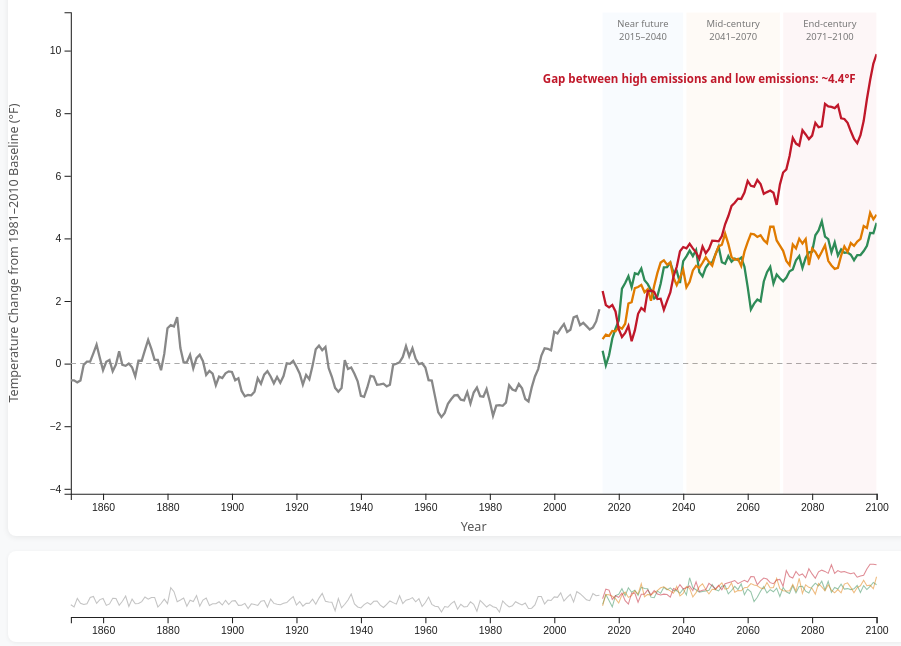
D3 v7 page, settled after 480 driven frames (8 s of simulated time); the page loaded 1 data file(s).


// ── main.js
// ─────────────────────────────────────────────
//  Configuration
// ─────────────────────────────────────────────
const COLORS = {
  "Historical":      "#888888",
  "Low emissions":   "#2e8b57",
  "Medium emissions":"#e07b00",
  "High emissions":  "#c0182a"
};

const SCENARIO_MAP = {
  "historical": "Historical",
  "ssp126":     "Low emissions",
  "ssp245":     "Medium emissions",
  "ssp585":     "High emissions"
};

// Which scenarios are currently visible
const visible = {
  "Historical": true,
  "Low emissions": true,
  "Medium emissions": true,
  "High emissions": true
};

let currentUnit = "f";   // "f" or "c"
let allData = [];        // full dataset after parsing

// ─────────────────────────────────────────────
//  Main chart dimensions
// ─────────────────────────────────────────────
const margin = { top: 50, right: 30, bottom: 40, left: 60 };
const totalW  = 860;
const totalH  = 550;
const W = totalW - margin.left - margin.right;
const H = totalH - margin.top  - margin.bottom;

// Context (brush) chart dimensions
const ctxMargin = { top: 8, right: 30, bottom: 24, left: 60 };
const ctxH = 55;
const ctxW = totalW - ctxMargin.left - ctxMargin.right;

// ─────────────────────────────────────────────
//  SVG setup — main chart
// ─────────────────────────────────────────────
const svg = d3.select("#chart")
  .attr("width",  totalW)
  .attr("height", totalH)
  .attr("viewBox", `0 0 ${totalW} ${totalH}`)
  .style("width", "100%").style("height", "auto");

const g = svg.append("g")
  .attr("transform", `translate(${margin.left},${margin.top})`);

// Clip path so lines don't overflow during zoom
svg.append("defs").append("clipPath")
  .attr("id","clip")
  .append("rect").attr("width", W).attr("height", H);

// ─────────────────────────────────────────────
//  SVG setup — context chart
// ─────────────────────────────────────────────
const ctxSvg = d3.select("#context")
  .attr("width",  totalW)
  .attr("height", ctxH + ctxMargin.top + ctxMargin.bottom)
  .attr("viewBox", `0 0 ${totalW} ${ctxH + ctxMargin.top + ctxMargin.bottom}`)
  .style("width","100%").style("height","auto");

const ctxG = ctxSvg.append("g")
  .attr("transform", `translate(${ctxMargin.left},${ctxMargin.top})`);

// ─────────────────────────────────────────────
//  Scales
// ─────────────────────────────────────────────
const xMain = d3.scaleLinear().range([0, W]);
const xCtx  = d3.scaleLinear().range([0, ctxW]);
const yMain = d3.scaleLinear().range([H, 0]);
const yCtx  = d3.scaleLinear().range([ctxH, 0]);

// ─────────────────────────────────────────────
//  Axes
// ─────────────────────────────────────────────
const xAxisG = g.append("g")
  .attr("transform", `translate(0,${H})`);

const yAxisG = g.append("g");

// Axis labels
g.append("text").attr("class","axis-label")
  .attr("x", W/2).attr("y", H + 36)
  .attr("text-anchor","middle").text("Year");

const yLabel = g.append("text").attr("class","axis-label")
  .attr("transform","rotate(-90)")
  .attr("x", -H/2).attr("y", -50)
  .attr("text-anchor","middle");

// Baseline zero line
const baselineLine = g.append("line")
  .attr("class","baseline-line")
  .attr("x1",0).attr("x2",W);

// ─────────────────────────────────────────────
//  Period bands (background shading)
// ─────────────────────────────────────────────
const PERIODS = [
  { label:"Near future\n2015–2040", start:2015, end:2040, fill:"#4a90d9" },
  { label:"Mid-century\n2041–2070", start:2041, end:2070, fill:"#e07b00" },
  { label:"End-century\n2071–2100", start:2071, end:2100, fill:"#c0182a" }
];

const bandsG = g.append("g").attr("clip-path","url(#clip)");
const bandRects = bandsG.selectAll(".period-band")
  .data(PERIODS).join("rect")
  .attr("class","period-band")
  .attr("y", 0).attr("height", H);

const bandLabels = g.append("g");

// ─────────────────────────────────────────────
//  Line generator
// ─────────────────────────────────────────────
function makeLineGen(xScale) {
  return d3.line()
    .x(d => xScale(d.year))
    .y(d => yMain(displayVal(d)))
    .defined(d => displayVal(d) != null);
}

function anomalyVal(d) {
  return currentUnit === "f" ? d.anomaly_f : d.anomaly_c;
}

function smoothSeries(values) {
  return values.map((d, i) => {
    const start = Math.max(0, i - 2);
    const end = Math.min(values.length, i + 3);
    const window = values.slice(start, end);
    const smoothF = d3.mean(window, v => v.anomaly_f);
    const smoothC = d3.mean(window, v => v.anomaly_c);

    return {
      ...d,
      smooth_anomaly_f: smoothF,
      smooth_anomaly_c: smoothC
    };
  });
}

function displayVal(d) {
  return currentUnit === "f" ? d.smooth_anomaly_f : d.smooth_anomaly_c;
}

// ─────────────────────────────────────────────
//  Lines group (with clip)
// ─────────────────────────────────────────────
const linesG = g.append("g").attr("clip-path","url(#clip)");

// ─────────────────────────────────────────────
//  Annotation (end-century high-emissions)
// ─────────────────────────────────────────────
const annotG = g.append("g").attr("clip-path","url(#clip)");

// ─────────────────────────────────────────────
//  Tooltip & hover overlay
// ─────────────────────────────────────────────
const tooltip = d3.select("#tooltip");
const bisect  = d3.bisector(d => d.year).left;

const overlay = g.append("rect")
  .attr("width", W).attr("height", H)
  .attr("fill", "transparent")
  .attr("cursor","crosshair")
  .style("pointer-events", "all");

// Vertical hover line
const hoverLine = g.append("line")
  .attr("stroke","#bbb").attr("stroke-width",1)
  .attr("y1",0).attr("y2",H)
  .style("display","none")
  .style("pointer-events", "none");

// ─────────────────────────────────────────────
//  Context brush
// ─────────────────────────────────────────────
let brushedExtent = null;

const brush = d3.brushX()
  .extent([[0,0],[ctxW, ctxH]])
  .on("brush end", brushed);

const brushG = ctxG.append("g").attr("class","brush");

const ctxLinesG = ctxG.append("g");

ctxG.append("g")
  .attr("transform",`translate(0,${ctxH})`)
  .attr("class","x-axis-ctx");

// ─────────────────────────────────────────────
//  LOAD DATA
// ─────────────────────────────────────────────
d3.csv("la_cmip6_temperature_scenarios.csv").then(raw => {

  // Parse
  allData = raw.map(d => ({
    year:          +d.year,
    scenario_label: SCENARIO_MAP[d.scenario] || d.scenario,
    temperature_c: +d.temperature_c,
    temperature_f: +d.temperature_f,
    anomaly_c:     +d.anomaly_c,
    anomaly_f:     +d.anomaly_f
  }));

  // Group by scenario label
  const nested = d3.group(
  allData,
  d => d.scenario_label
);

nested.forEach((values, label) => {
  const smoothed = smoothSeries(values.sort((a, b) => a.year - b.year));
  nested.set(label, smoothed);
}); 

  // Set domains
  const allYears = allData.map(d => d.year);
  xMain.domain([1850, 2100]);
  xCtx.domain([1850, 2100]);

  setYDomain(allYears);

  yCtx.domain(yMain.domain());

  // Draw axes
  drawAxes();
  drawYLabel();

  // Period bands
  updateBands();

  // Draw lines — main chart
  linesG.selectAll(".scenario-line")
    .data([...nested.entries()], d => d[0])
    .join("path")
    .attr("class","scenario-line")
    .attr("stroke", d => COLORS[d[0]])
    .attr("d", d => makeLineGen(xMain)(d[1]));

  // Draw lines — context chart
  ctxLinesG.selectAll(".ctx-line")
    .data([...nested.entries()], d => d[0])
    .join("path")
    .attr("class","ctx-line")
    .attr("fill","none")
    .attr("stroke", d => COLORS[d[0]])
    .attr("stroke-width", 1)
    .attr("opacity", 0.5)
    .attr("d", d => d3.line()
      .x(e => xCtx(e.year))
      .y(e => yCtx(anomalyVal(e)))
      (d[1])
    );

  // Context x-axis
  ctxG.select(".x-axis-ctx")
    .call(d3.axisBottom(xCtx).tickFormat(d3.format("d")).ticks(10));

  // Add brush
  brushG.call(brush);

  // Annotation
  drawAnnotation();

  // Hover
  setupHover(nested);

  // Baseline y=0 line position
  updateBaselineLine();

  
  hoverLine.raise();
  overlay.raise();

}).catch(err => {
  console.error("Could not load CSV:", err);
  document.querySelector(".container").insertAdjacentHTML("afterbegin",
    `<p style="color:red;font-weight:bold">Error loading CSV: ${err.message}.<br>
     Make sure la_cmip6_temperature_scenarios.csv is in the same folder as index.html.</p>`);
});

// ─────────────────────────────────────────────
//  Helper: set Y domain from visible scenarios
// ─────────────────────────────────────────────
function setYDomain(years) {
  const visibleData = allData.filter(d => visible[d.scenario_label]);
  if (visibleData.length === 0) { yMain.domain([-3, 10]); return; }
  const vals = visibleData.map(d => currentUnit === "f" ? d.smooth_anomaly_f ?? d.anomaly_f : d.smooth_anomaly_c ?? d.anomaly_c);
  const ext = d3.extent(vals);
  const pad = (ext[1] - ext[0]) * 0.1 || 1;
  yMain.domain([ext[0] - pad, ext[1] + pad]);
}

// ─────────────────────────────────────────────
//  Draw / update axes
// ─────────────────────────────────────────────
function drawAxes() {
  xAxisG.call(
    d3.axisBottom(xMain)
      .tickFormat(d3.format("d"))
      .ticks(10)
  );
  yAxisG.call(d3.axisLeft(yMain).ticks(8));
}

function drawYLabel() {
  yLabel.text(`Temperature Change from 1981–2010 Baseline (°${currentUnit.toUpperCase()})`);
}

// ─────────────────────────────────────────────
//  Baseline zero line position
// ─────────────────────────────────────────────
function updateBaselineLine() {
  const y0 = yMain(0);
  if (y0 >= 0 && y0 <= H) {
    baselineLine
      .attr("y1", y0).attr("y2", y0)
      .attr("x1", 0).attr("x2", W)
      .style("display", null);
  } else {
    baselineLine.style("display","none");
  }
}

// ─────────────────────────────────────────────
//  Period bands
// ─────────────────────────────────────────────
function updateBands() {
  bandRects
    .attr("x", d => xMain(d.start))
    .attr("width", d => Math.max(0, xMain(d.end) - xMain(d.start)))
    .attr("fill", d => d.fill);

  bandLabels.selectAll(".period-label-text").remove();

  PERIODS.forEach(p => {
    const xMid = (xMain(p.start) + xMain(p.end)) / 2;
    const bandWidth = xMain(p.end) - xMain(p.start);

    if (xMid < 0 || xMid > W || bandWidth < 35) return;

    const [line1, line2] = p.label.split("\n");

    const text = bandLabels.append("text")
      .attr("class", "period-label-text")
      .attr("x", xMid)
      .attr("y", 14)
      .attr("text-anchor", "middle");

    text.append("tspan")
      .attr("x", xMid)
      .attr("dy", 0)
      .text(line1);

    text.append("tspan")
      .attr("x", xMid)
      .attr("dy", 12)
      .text(line2);
  });
}

// ─────────────────────────────────────────────
//  Draw end-century annotation
// ─────────────────────────────────────────────
function drawAnnotation() {
  annotG.selectAll("*").remove();

  // Find all visible scenarios that have data in the final decade
  const finalDecade = allData.filter(d => d.year >= 2091 && d.year <= 2100 && visible[d.scenario_label]);
  const visibleScenarios = d3.groups(finalDecade, d => d.scenario_label);

  if (visibleScenarios.length < 2) return;

  // Calculate average anomaly for each visible scenario in the last decade
  const averages = visibleScenarios.map(([label, data]) => ({
    label,
    avg: d3.mean(data, anomalyVal)
  })).sort((a, b) => b.avg - a.avg);

  const highest = averages[0];
  const lowest = averages[averages.length - 1];
  const gap = highest.avg - lowest.avg;

  const xPos = W - 20;
  const yPos = yMain(highest.avg) - 25;

  annotG.append("text")
    .attr("class", "annotation-text")
    .attr("x", xPos)
    .attr("y", yPos)
    .attr("text-anchor", "end")
    .text(`Gap between ${highest.label.toLowerCase()} and ${lowest.label.toLowerCase()}: ~${gap.toFixed(1)}°${currentUnit.toUpperCase()}`);
}

// ─────────────────────────────────────────────
//  Update all chart elements after change
// ─────────────────────────────────────────────
function update() {
  setYDomain();
  yCtx.domain(yMain.domain());
  drawAxes();
  drawYLabel();
  updateBaselineLine();
  updateBands();

  const lineGen = makeLineGen(xMain);

  linesG.selectAll(".scenario-line")
    .attr("d", d => lineGen(d[1]))
    .attr("opacity", d => visible[d[0]] ? 1 : 0)
    .attr("stroke-width", d => visible[d[0]] ? 2.2 : 0);

  // Context lines 
  ctxLinesG.selectAll(".ctx-line")
    .attr("d", d => d3.line()
      .x(e => xCtx(e.year))
      .y(e => yCtx(anomalyVal(e)))
      (d[1])
    )
    .attr("opacity", d => visible[d[0]] ? 0.5 : 0);

  drawAnnotation();

  overlay.raise();
  hoverLine.raise();
}

// ─────────────────────────────────────────────
//  Brush handler
// ─────────────────────────────────────────────
function brushed(event) {
  const sel = event.selection;
  if (!sel) {
    // Reset to full range
    xMain.domain(xCtx.domain());
  } else {
    xMain.domain([xCtx.invert(sel[0]), xCtx.invert(sel[1])]);
  }
  update();
}

// ─────────────────────────────────────────────
//  Hover / tooltip
// ─────────────────────────────────────────────
function setupHover(nested) {
  overlay
    .on("mousemove", function(event) {
      const [mx] = d3.pointer(event, overlay.node());
      const year = Math.round(xMain.invert(mx));

      const rows = [];
      nested.forEach((vals, label) => {
        if (!visible[label]) return;

        // Only show a scenario if it actually has data for that hovered year
        const d = vals.find(v => v.year === year);
        if (d) rows.push({ label, d });
      });

      if (!rows.length) {
        tooltip.style("display", "none");
        hoverLine.style("display", "none");
        return;
      }

      hoverLine
        .attr("x1", xMain(year))
        .attr("x2", xMain(year))
        .style("display", null);

      const unitLabel = currentUnit === "f" ? "°F" : "°C";
      const rawKey = currentUnit === "f" ? "temperature_f" : "temperature_c";
      const anomKey = currentUnit === "f" ? "anomaly_f" : "anomaly_c";

      let html = `<div class="tt-year">${year}</div>`;

      rows.sort((a, b) => b.d[anomKey] - a.d[anomKey]);

      rows.forEach(({ label, d }) => {
        const anom = d[anomKey] >= 0 ? `+${d[anomKey].toFixed(2)}` : d[anomKey].toFixed(2);
        const raw = d[rawKey].toFixed(1);

        html += `<div class="tt-row">
          <span><span class="tt-dot" style="background:${COLORS[label]}"></span>${label}</span>
          <span>${anom}${unitLabel} (${raw}${unitLabel})</span>
        </div>`;
      });

      html += `<div style="margin-top:5px;font-size:0.75rem;color:#aaa">anomaly · raw</div>`;

      tooltip
        .style("display", "block")
        .html(html);

      const chartRect = document.getElementById("chart").getBoundingClientRect();
      const tx = event.clientX - chartRect.left + 18;
      const ty = event.clientY - chartRect.top - 10;

      tooltip
        .style("left", (tx + 150 > totalW ? tx - 200 : tx) + "px")
        .style("top", ty + "px");
    })
    .on("mouseleave", () => {
      tooltip.style("display", "none");
      hoverLine.style("display", "none");
    });
}

// ─────────────────────────────────────────────
//  Button: scenario toggles
// ─────────────────────────────────────────────
document.querySelectorAll(".btn[data-scenario]").forEach(btn => {
  btn.addEventListener("click", () => {
    const sc = btn.dataset.scenario;
    visible[sc] = !visible[sc];
    btn.classList.toggle("active",   visible[sc]);
    btn.classList.toggle("inactive", !visible[sc]);
    update();
  });
});

// ─────────────────────────────────────────────
//  Button: °F / °C
// ─────────────────────────────────────────────
document.getElementById("btn-f").addEventListener("click", () => {
  currentUnit = "f";
  document.getElementById("btn-f").classList.add("active-unit");
  document.getElementById("btn-c").classList.remove("active-unit");
  update();
});
document.getElementById("btn-c").addEventListener("click", () => {
  currentUnit = "c";
  document.getElementById("btn-c").classList.add("active-unit");
  document.getElementById("btn-f").classList.remove("active-unit");
  update();
});

// ─────────────────────────────────────────────
//  Button: reset zoom
// ─────────────────────────────────────────────
document.getElementById("reset-btn").addEventListener("click", () => {
  brushG.call(brush.clear);
  xMain.domain(xCtx.domain());
  update();
});

### data: la_cmip6_temperature_scenarios.csv
year, lat, lon, temperature_c, scenario, temperature_f, anomaly_c, anomaly_f
1850, 34.4, 241.2, 18.38, historical, 65.08, -0.5043, -0.9078
1851, 34.4, 241.2, 18.05, historical, 64.5, -0.8288, -1.492
1852, 34.4, 241.2, 19.32, historical, 66.78, 0.4365, 0.7856
1853, 34.4, 241.2, 18.59, historical, 65.46, -0.2937, -0.5287
1854, 34.4, 241.2, 18.41, historical, 65.13, -0.4769, -0.8584
1855, 34.4, 241.2, 18.54, historical, 65.37, -0.3452, -0.6214
1856, 34.4, 241.2, 19.45, historical, 67.01, 0.5654, 1.018
1857, 34.4, 241.2, 19.6, historical, 67.29, 0.7197, 1.296
1858, 34.4, 241.2, 18.59, historical, 65.46, -0.2953, -0.5315
1859, 34.4, 241.2, 19.14, historical, 66.46, 0.2589, 0.466
1860, 34.4, 241.2, 19.31, historical, 66.76, 0.4275, 0.7694
1861, 34.4, 241.2, 18.29, historical, 64.92, -0.5951, -1.071
1862, 34.4, 241.2, 18.5, historical, 65.3, -0.3826, -0.6887
1863, 34.4, 241.2, 19.33, historical, 66.8, 0.4507, 0.8113
1864, 34.4, 241.2, 19.3, historical, 66.73, 0.412, 0.7417
1865, 34.4, 241.2, 18.31, historical, 64.96, -0.5729, -1.031
1866, 34.4, 241.2, 18.89, historical, 66, 0.008148, 0.01467
1867, 34.4, 241.2, 19.67, historical, 67.4, 0.783, 1.409
1868, 34.4, 241.2, 18.13, historical, 64.64, -0.7502, -1.35
1869, 34.4, 241.2, 19.21, historical, 66.59, 0.3311, 0.5959
1870, 34.4, 241.2, 18.52, historical, 65.33, -0.3639, -0.655
1871, 34.4, 241.2, 18.56, historical, 65.41, -0.3245, -0.5841
1872, 34.4, 241.2, 18.85, historical, 65.93, -0.03592, -0.06465
1873, 34.4, 241.2, 19.53, historical, 67.16, 0.6488, 1.168
1874, 34.4, 241.2, 19.21, historical, 66.57, 0.3239, 0.583
1875, 34.4, 241.2, 19.47, historical, 67.04, 0.5838, 1.051
1876, 34.4, 241.2, 19.47, historical, 67.04, 0.5847, 1.053
1877, 34.4, 241.2, 18.04, historical, 64.47, -0.8431, -1.518
1878, 34.4, 241.2, 18.56, historical, 65.41, -0.3226, -0.5807
1879, 34.4, 241.2, 19.21, historical, 66.57, 0.3243, 0.5838
1880, 34.4, 241.2, 18.55, historical, 65.39, -0.3345, -0.602
1881, 34.4, 241.2, 20.91, historical, 69.65, 2.031, 3.656
1882, 34.4, 241.2, 20.32, historical, 68.58, 1.441, 2.593
1883, 34.4, 241.2, 18.83, historical, 65.89, -0.05304, -0.09548
1884, 34.4, 241.2, 19.1, historical, 66.37, 0.2129, 0.3832
1885, 34.4, 241.2, 19.38, historical, 66.88, 0.4939, 0.8891
1886, 34.4, 241.2, 18.17, historical, 64.7, -0.715, -1.287
1887, 34.4, 241.2, 19.05, historical, 66.3, 0.1698, 0.3056
1888, 34.4, 241.2, 18.85, historical, 65.93, -0.03053, -0.05495
1889, 34.4, 241.2, 19.75, historical, 67.54, 0.8639, 1.555
1890, 34.4, 241.2, 18.17, historical, 64.7, -0.714, -1.285
1891, 34.4, 241.2, 19.07, historical, 66.33, 0.188, 0.3384
1892, 34.4, 241.2, 19.37, historical, 66.86, 0.4819, 0.8674
1893, 34.4, 241.2, 18.27, historical, 64.89, -0.6127, -1.103
1894, 34.4, 241.2, 18.54, historical, 65.37, -0.3461, -0.623
1895, 34.4, 241.2, 18.52, historical, 65.34, -0.3613, -0.6504
1896, 34.4, 241.2, 18.82, historical, 65.88, -0.06223, -0.112
1897, 34.4, 241.2, 18.34, historical, 65.02, -0.5415, -0.9746
1898, 34.4, 241.2, 19.04, historical, 66.27, 0.1535, 0.2763
1899, 34.4, 241.2, 18.41, historical, 65.14, -0.4705, -0.8469
1900, 34.4, 241.2, 18.95, historical, 66.1, 0.06226, 0.1121
1901, 34.4, 241.2, 18.99, historical, 66.18, 0.1061, 0.191
1902, 34.4, 241.2, 18.29, historical, 64.91, -0.5973, -1.075
1903, 34.4, 241.2, 18.31, historical, 64.95, -0.5766, -1.038
1904, 34.4, 241.2, 18.59, historical, 65.46, -0.2957, -0.5322
1905, 34.4, 241.2, 17.82, historical, 64.07, -1.066, -1.92
1906, 34.4, 241.2, 18.51, historical, 65.32, -0.3701, -0.6661
1907, 34.4, 241.2, 18.4, historical, 65.12, -0.4818, -0.8672
1908, 34.4, 241.2, 18.28, historical, 64.9, -0.6027, -1.085
1909, 34.4, 241.2, 18.91, historical, 66.04, 0.02973, 0.05351
... 363 more rows